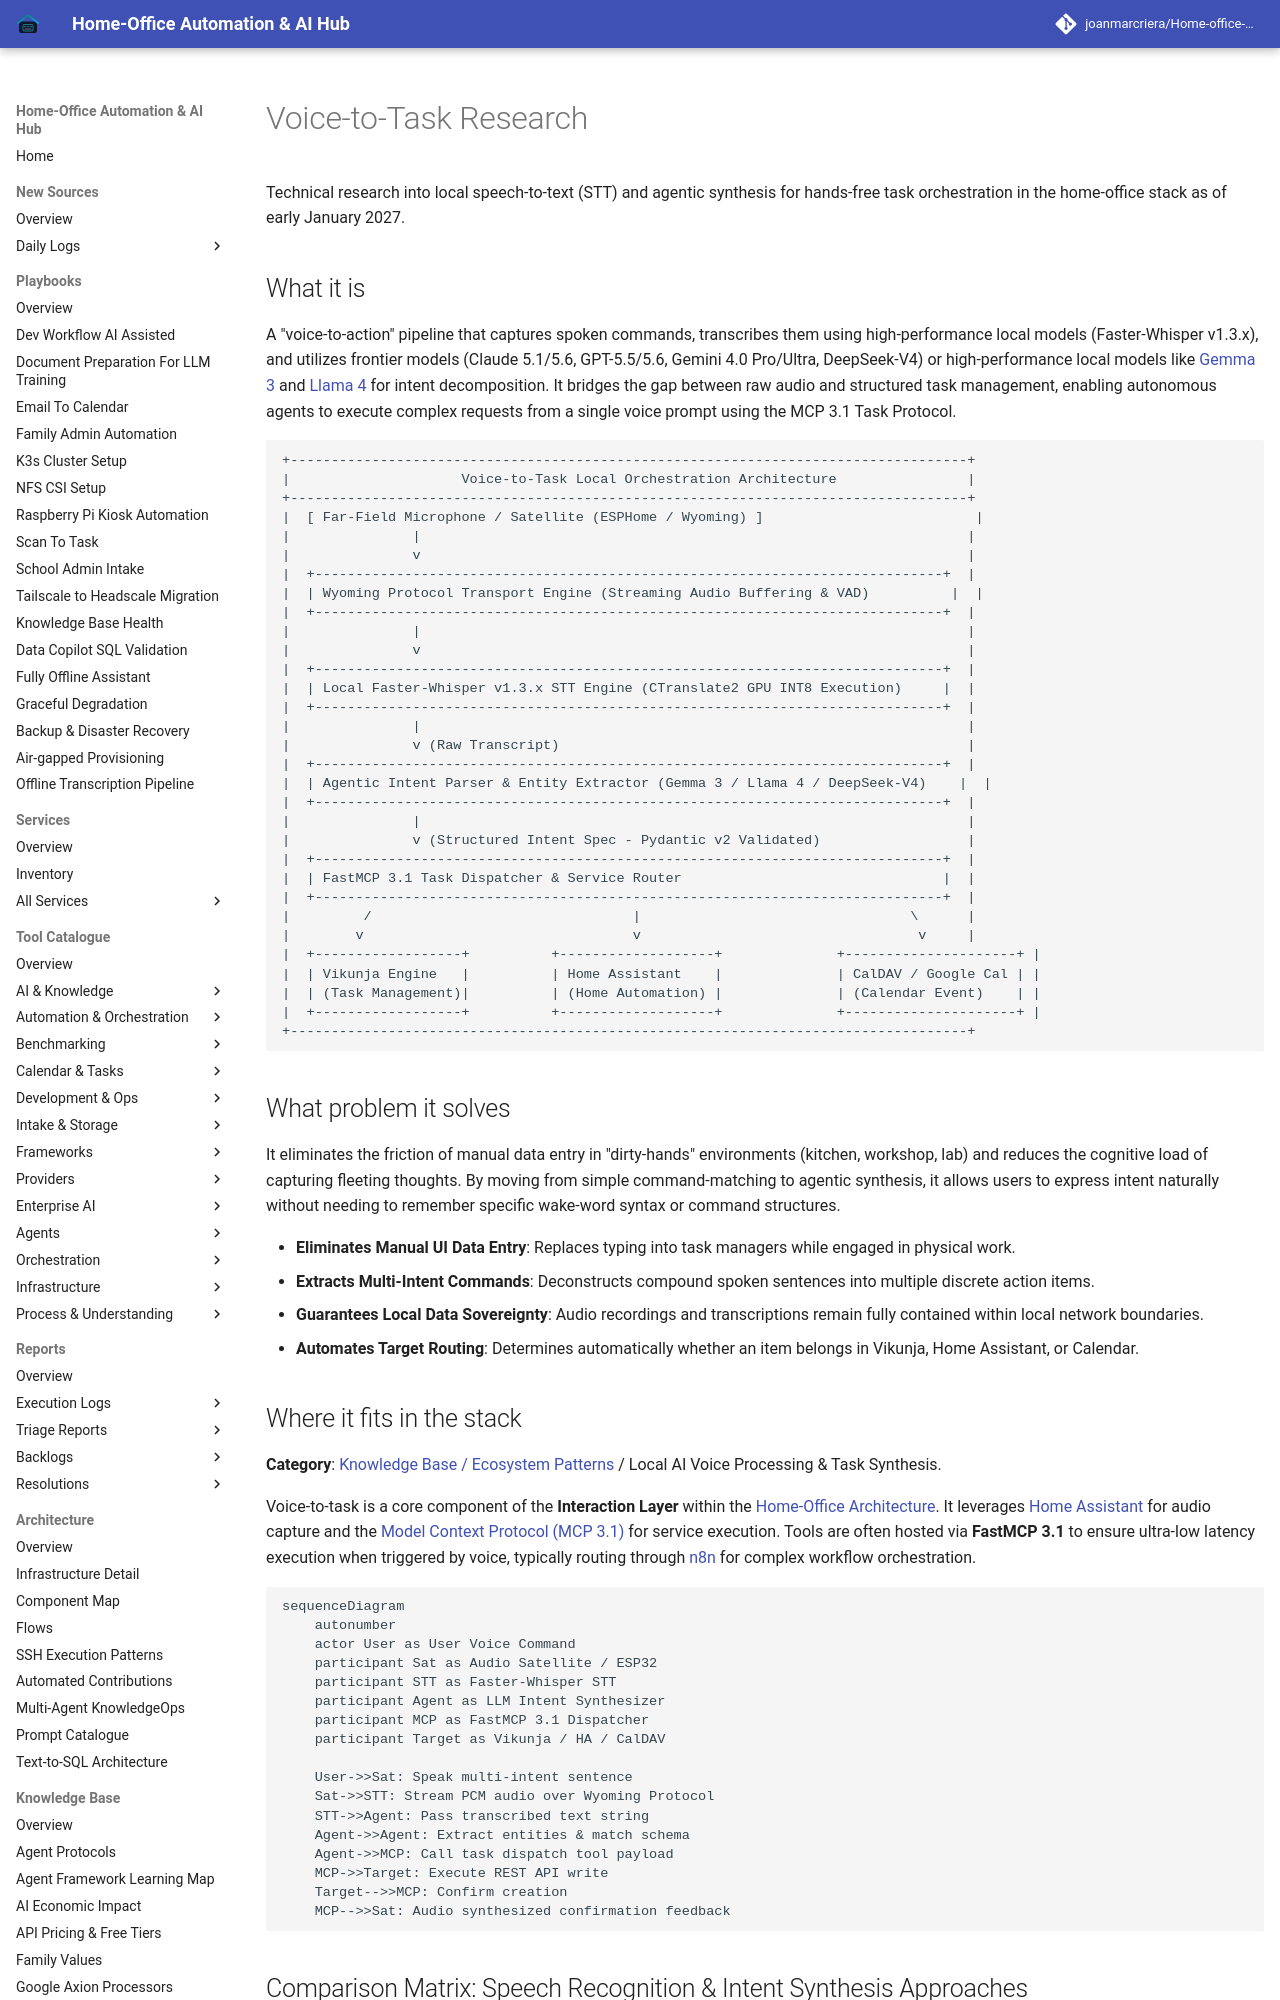

repository: joanmarcriera/Home-office-automations · page: knowledge_base/voice-to-task-research/index.html · generator: mkdocs

# Voice-to-Task Research

Technical research into local speech-to-text (STT) and agentic synthesis for hands-free task orchestration in the home-office stack as of early January 2027.

## What it is
A "voice-to-action" pipeline that captures spoken commands, transcribes them using high-performance local models (Faster-Whisper v1.3.x), and utilizes frontier models (Claude 5.1/5.6, GPT-5.5/5.6, Gemini 4.0 Pro/Ultra, DeepSeek-V4) or high-performance local models like [Gemma 3](../tools/ai_knowledge/local_llms.md) and [Llama 4](../tools/ai_knowledge/local_llms.md) for intent decomposition. It bridges the gap between raw audio and structured task management, enabling autonomous agents to execute complex requests from a single voice prompt using the MCP 3.1 Task Protocol.

```
+-----------------------------------------------------------------------------------+
|                     Voice-to-Task Local Orchestration Architecture                |
+-----------------------------------------------------------------------------------+
|  [ Far-Field Microphone / Satellite (ESPHome / Wyoming) ]                          |
|               |                                                                   |
|               v                                                                   |
|  +-----------------------------------------------------------------------------+  |
|  | Wyoming Protocol Transport Engine (Streaming Audio Buffering & VAD)          |  |
|  +-----------------------------------------------------------------------------+  |
|               |                                                                   |
|               v                                                                   |
|  +-----------------------------------------------------------------------------+  |
|  | Local Faster-Whisper v1.3.x STT Engine (CTranslate2 GPU INT8 Execution)     |  |
|  +-----------------------------------------------------------------------------+  |
|               |                                                                   |
|               v (Raw Transcript)                                                  |
|  +-----------------------------------------------------------------------------+  |
|  | Agentic Intent Parser & Entity Extractor (Gemma 3 / Llama 4 / DeepSeek-V4)    |  |
|  +-----------------------------------------------------------------------------+  |
|               |                                                                   |
|               v (Structured Intent Spec - Pydantic v2 Validated)                  |
|  +-----------------------------------------------------------------------------+  |
|  | FastMCP 3.1 Task Dispatcher & Service Router                                |  |
|  +-----------------------------------------------------------------------------+  |
|         /                                |                                 \      |
|        v                                 v                                  v     |
|  +------------------+          +-------------------+              +---------------------+ |
|  | Vikunja Engine   |          | Home Assistant    |              | CalDAV / Google Cal | |
|  | (Task Management)|          | (Home Automation) |              | (Calendar Event)    | |
|  +------------------+          +-------------------+              +---------------------+ |
+-----------------------------------------------------------------------------------+
```
